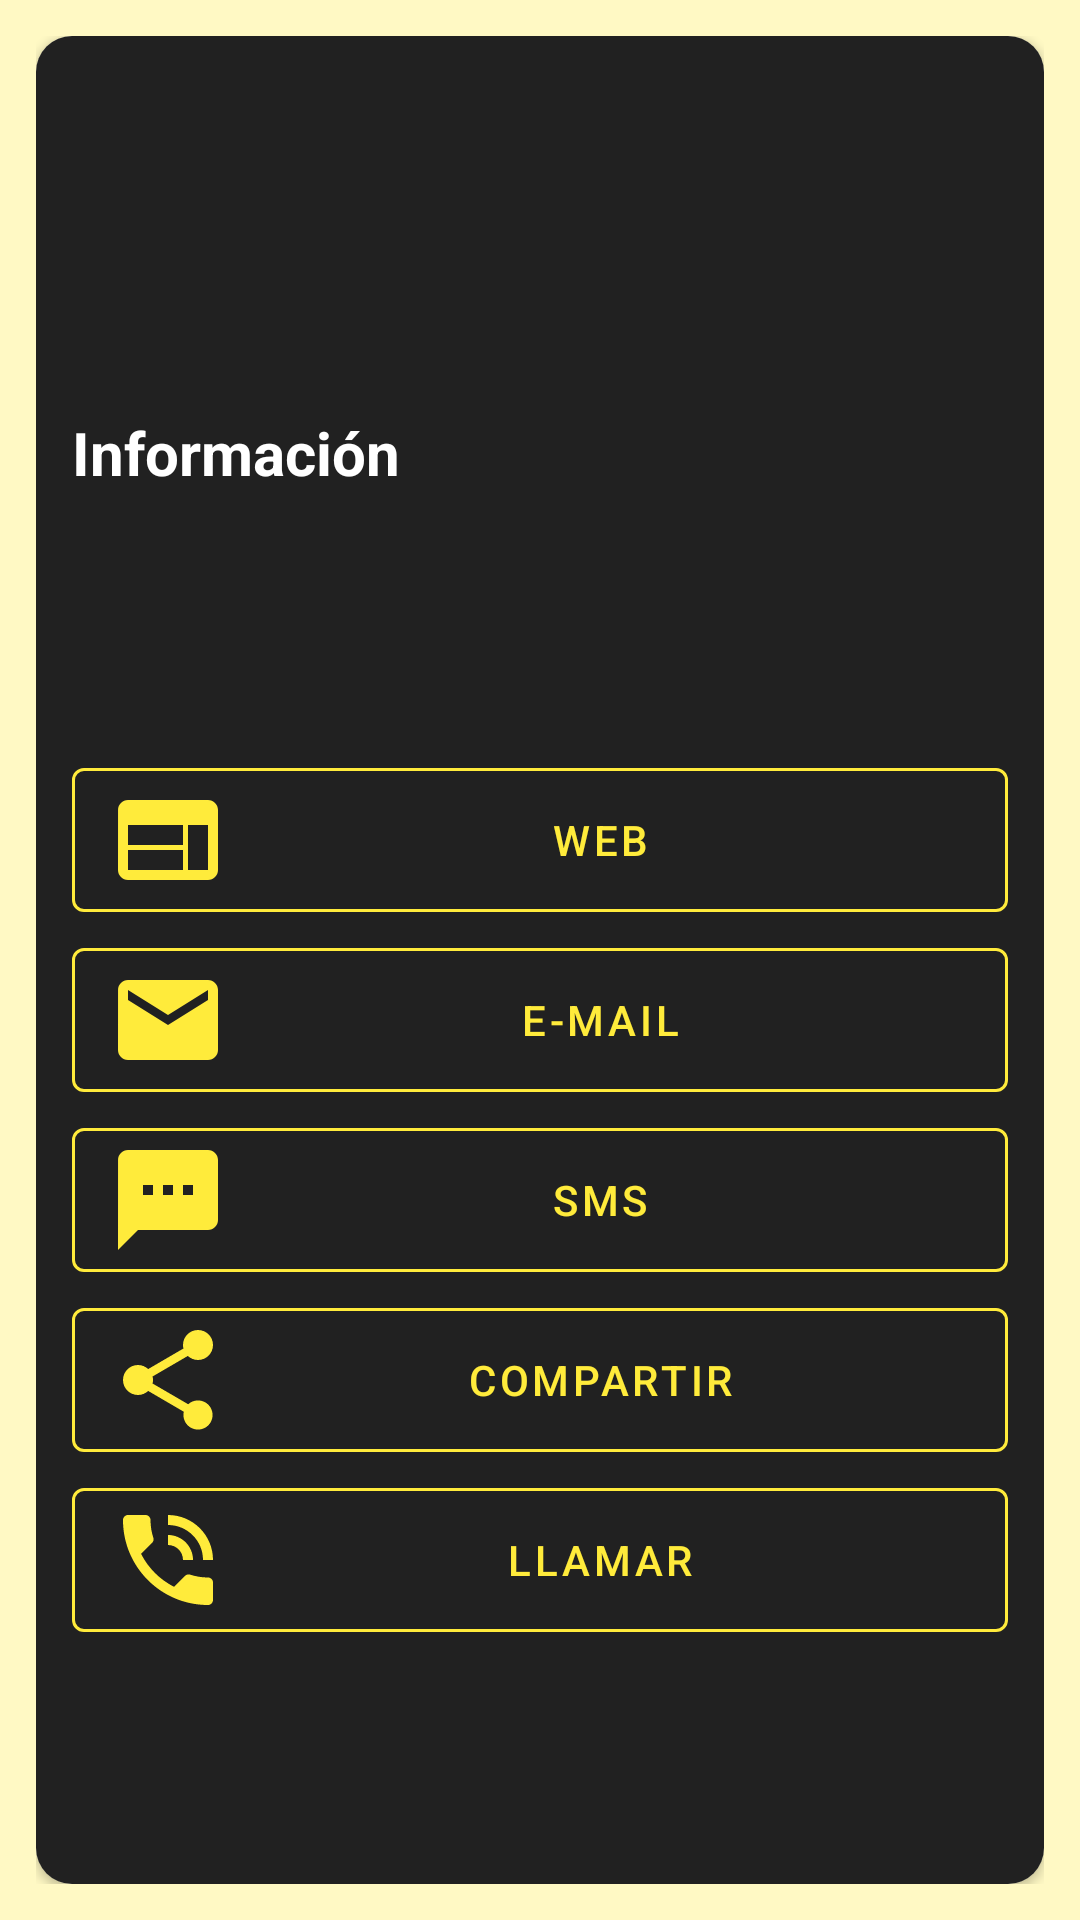

Layout XML and referenced resources for this Android screen:
<!-- AndroidManifest.xml: application theme AppTheme -->
<!-- res/layout/activity_detail.xml -->
<?xml version="1.0" encoding="utf-8"?>
<RelativeLayout xmlns:android="http://schemas.android.com/apk/res/android"
    xmlns:app="http://schemas.android.com/apk/res-auto"
    xmlns:tools="http://schemas.android.com/tools"
    android:layout_width="match_parent"
    android:layout_height="match_parent"
    android:padding="12dp"
    tools:context=".activities.DetailActivity">

    <androidx.cardview.widget.CardView
        android:layout_width="match_parent"
        android:layout_height="match_parent"
        app:cardCornerRadius="12dp">

            <RelativeLayout
                android:layout_width="match_parent"
                android:layout_height="match_parent"
                android:background="@color/primary_text">

                <LinearLayout
                    android:id="@+id/item_company"
                    android:layout_width="match_parent"
                    android:layout_height="wrap_content"
                    android:padding="12dp"
                    android:orientation="horizontal"
                    android:layout_alignParentTop="true">

                    <LinearLayout
                        android:layout_width="match_parent"
                        android:layout_height="wrap_content"
                        android:layout_weight="1"
                        android:orientation="vertical">

                        <TextView
                            android:id="@+id/item_name_detail"
                            android:layout_width="match_parent"
                            android:layout_height="wrap_content"
                            tools:text="@string/detail_name_tools"
                            android:textSize="@dimen/app_primary_text"
                            android:textStyle="bold"
                            android:textColor="@color/primary"/>

                        <TextView
                            android:id="@+id/item_address_detail"
                            android:layout_width="match_parent"
                            android:layout_height="wrap_content"
                            tools:text="@string/detail_address_tools"
                            android:textStyle="italic"
                            android:textSize="@dimen/app_secondary_text"
                            android:textColor="@color/secondaryTextColor"/>

                        <TextView
                            android:id="@+id/item_phone_detail"
                            android:layout_width="match_parent"
                            android:layout_height="wrap_content"
                            tools:text="@string/detail_phone_tools"
                            android:textSize="@dimen/app_secondary_text"
                            android:textColor="@color/secondaryTextColor"/>

                        <TextView
                            android:id="@+id/item_category_detail"
                            android:layout_width="match_parent"
                            android:layout_height="wrap_content"
                            tools:text="@string/detail_category_tools"
                            android:textSize="@dimen/app_extra_text"
                            android:textColor="@color/primary"/>

                    </LinearLayout>

                    <ImageView
                        android:id="@+id/item_logo_detail"
                        android:layout_width="match_parent"
                        android:layout_height="match_parent"
                        android:layout_weight="3"
                        tools:src="@mipmap/ic_launcher"/>
                </LinearLayout>

                <LinearLayout
                    android:id="@+id/item_info_company"
                    android:layout_width="match_parent"
                    android:layout_height="wrap_content"
                    android:orientation="vertical"
                    android:padding="12dp"
                    android:layout_marginBottom="16dp"
                    android:layout_below="@id/item_company">

                    <TextView
                        android:layout_width="match_parent"
                        android:layout_height="wrap_content"
                        android:text="@string/detail_info_text"
                        android:textSize="@dimen/app_primary_text"
                        android:textStyle="bold"
                        android:textColor="@color/secondaryTextColor"
                        android:layout_marginBottom="24dp"/>

                    <TextView
                        android:id="@+id/info_detail"
                        android:layout_width="match_parent"
                        android:layout_height="wrap_content"
                        android:layout_marginLeft="16dp"
                        android:layout_marginRight="16dp"
                        tools:text="@string/detail_info_tools"
                        android:textSize="@dimen/app_secondary_text"
                        android:textColor="@color/secondaryTextColor"
                        android:layout_below="@id/item_company"/>

                </LinearLayout>

                <ScrollView
                    android:layout_width="match_parent"
                    android:layout_height="wrap_content"
                    android:layout_below="@+id/item_info_company"
                    android:layout_alignParentBottom="true">

                    <LinearLayout
                        android:layout_width="match_parent"
                        android:layout_height="wrap_content"
                        android:orientation="vertical"
                        android:padding="12dp"
                        android:layout_centerHorizontal="true">

                        <com.google.android.material.button.MaterialButton
                            style="@style/Widget.MaterialComponents.Button.OutlinedButton.Icon"
                            android:layout_width="match_parent"
                            android:layout_height="wrap_content"
                            android:onClick="visitWebsite"
                            android:text="@string/detail_web_button"
                            android:textColor="@color/primary"
                            app:iconTint="@color/primary"
                            app:icon="@drawable/ic_website_detail"
                            app:strokeColor="@color/primary" />

                        <com.google.android.material.button.MaterialButton
                            style="@style/Widget.MaterialComponents.Button.OutlinedButton.Icon"
                            android:layout_width="match_parent"
                            android:layout_height="wrap_content"
                            android:text="@string/detail_email_button"
                            android:textColor="@color/primary"
                            app:strokeColor="@color/primary"
                            app:iconTint="@color/primary"
                            app:icon="@drawable/ic_email_detail"
                            android:onClick="sendEmail"/>

                        <com.google.android.material.button.MaterialButton
                            style="@style/Widget.MaterialComponents.Button.OutlinedButton.Icon"
                            android:layout_width="match_parent"
                            android:layout_height="wrap_content"
                            android:text="@string/detail_sms_button"
                            android:textColor="@color/primary"
                            app:strokeColor="@color/primary"
                            app:iconTint="@color/primary"
                            app:icon="@drawable/ic_sms_detail"
                            android:onClick="sendSMS"/>

                        <com.google.android.material.button.MaterialButton
                            style="@style/Widget.MaterialComponents.Button.OutlinedButton.Icon"
                            android:layout_width="match_parent"
                            android:layout_height="wrap_content"
                            android:text="@string/detail_share_button"
                            android:textColor="@color/primary"
                            app:strokeColor="@color/primary"
                            app:iconTint="@color/primary"
                            app:icon="@drawable/ic_share_detail"
                            android:onClick="shareContent"/>

                        <com.google.android.material.button.MaterialButton
                            style="@style/Widget.MaterialComponents.Button.OutlinedButton.Icon"
                            android:layout_width="match_parent"
                            android:layout_height="wrap_content"
                            android:text="@string/detail_call_button"
                            android:textColor="@color/primary"
                            app:strokeColor="@color/primary"
                            app:iconTint="@color/primary"
                            app:icon="@drawable/ic_call_detail"
                            android:onClick="callTo"/>

                    </LinearLayout>

                </ScrollView>

            </RelativeLayout>
    </androidx.cardview.widget.CardView>
</RelativeLayout>
<!-- resources referenced by this layout -->
<resources>
  <color name="primary">#FFEB3B</color>
  <color name="primary_text">#212121</color>
  <color name="secondaryTextColor">#ffffff</color>
  <dimen name="app_extra_text">14sp</dimen>
  <dimen name="app_primary_text">20sp</dimen>
  <dimen name="app_secondary_text">16sp</dimen>
  <!-- drawable ic_call_detail (drawable) -->
  <vector xmlns:android="http://schemas.android.com/apk/res/android"
      android:width="40dp"
      android:height="40dp"
      android:viewportWidth="24"
      android:viewportHeight="24">
    <path
        android:fillColor="#FF000000"
        android:pathData="M20,15.5c-1.25,0 -2.45,-0.2 -3.57,-0.57 -0.35,-0.11 -0.74,-0.03 -1.02,0.24l-2.2,2.2c-2.83,-1.44 -5.15,-3.75 -6.59,-6.59l2.2,-2.21c0.28,-0.26 0.36,-0.65 0.25,-1C8.7,6.45 8.5,5.25 8.5,4c0,-0.55 -0.45,-1 -1,-1L4,3c-0.55,0 -1,0.45 -1,1 0,9.39 7.61,17 17,17 0.55,0 1,-0.45 1,-1v-3.5c0,-0.55 -0.45,-1 -1,-1zM19,12h2c0,-4.97 -4.03,-9 -9,-9v2c3.87,0 7,3.13 7,7zM15,12h2c0,-2.76 -2.24,-5 -5,-5v2c1.66,0 3,1.34 3,3z"/>
  </vector>
  <!-- drawable ic_email_detail (drawable) -->
  <vector xmlns:android="http://schemas.android.com/apk/res/android"
      android:width="40dp"
      android:height="40dp"
      android:viewportWidth="24"
      android:viewportHeight="24">
    <path
        android:fillColor="#FF000000"
        android:pathData="M20,4L4,4c-1.1,0 -1.99,0.9 -1.99,2L2,18c0,1.1 0.9,2 2,2h16c1.1,0 2,-0.9 2,-2L22,6c0,-1.1 -0.9,-2 -2,-2zM20,8l-8,5 -8,-5L4,6l8,5 8,-5v2z"/>
  </vector>
  <!-- drawable ic_sms_detail (drawable) -->
  <vector xmlns:android="http://schemas.android.com/apk/res/android"
      android:width="40dp"
      android:height="40dp"
      android:viewportWidth="24"
      android:viewportHeight="24">
    <path
        android:fillColor="#FF000000"
        android:pathData="M20,2L4,2c-1.1,0 -1.99,0.9 -1.99,2L2,22l4,-4h14c1.1,0 2,-0.9 2,-2L22,4c0,-1.1 -0.9,-2 -2,-2zM9,11L7,11L7,9h2v2zM13,11h-2L11,9h2v2zM17,11h-2L15,9h2v2z"/>
  </vector>
  <!-- drawable ic_website_detail (drawable) -->
  <vector xmlns:android="http://schemas.android.com/apk/res/android"
      android:width="40dp"
      android:height="40dp"
      android:viewportWidth="24"
      android:viewportHeight="24">
    <path
        android:fillColor="#FF000000"
        android:pathData="M20,4L4,4c-1.1,0 -1.99,0.9 -1.99,2L2,18c0,1.1 0.9,2 2,2h16c1.1,0 2,-0.9 2,-2L22,6c0,-1.1 -0.9,-2 -2,-2zM15,18L4,18v-4h11v4zM15,13L4,13L4,9h11v4zM20,18h-4L16,9h4v9z"/>
  </vector>
  <string name="detail_address_tools">Dirección de la compañía</string>
  <string name="detail_call_button">Llamar</string>
  <string name="detail_category_tools">Categoría de la compañía</string>
  <string name="detail_email_button">E-mail</string>
  <string name="detail_info_text">Información</string>
  <string name="detail_info_tools">Información sobre la compañía</string>
  <string name="detail_name_tools">Nombre de la compañía</string>
  <string name="detail_phone_tools">Teléfono de la compañía</string>
  <string name="detail_share_button">Compartir</string>
  <string name="detail_sms_button">SMS</string>
  <string name="detail_web_button">Web</string>
  <style name="AppTheme" parent="Theme.MaterialComponents.Light.DarkActionBar">
          
          <item name="colorPrimary">@color/primary_text</item>
          <item name="colorPrimaryDark">@color/colorOnSecondary</item>
          <item name="colorAccent">@color/colorOnSecondary</item>
          <item name="android:colorBackground">@color/primary_light</item>
      </style>
  <color name="colorOnSecondary">#000000</color>
  <color name="primary_light">#FFF9C4</color>
</resources>
